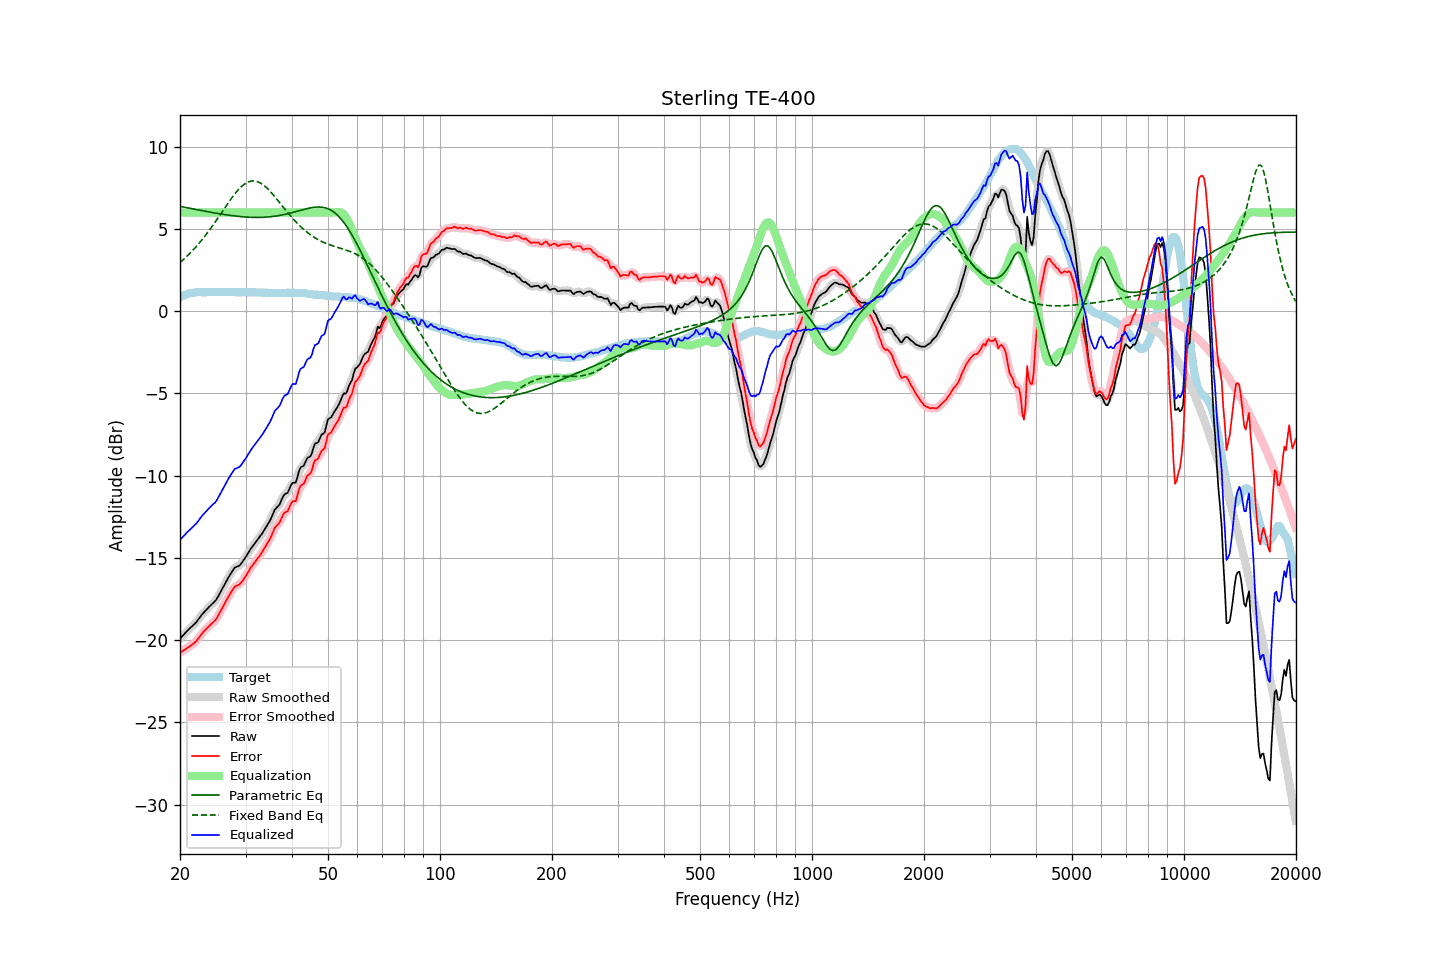

Values plotted in this chart, from the file beside it:
frequency, raw, error, smoothed, error_smoothed, equalization, parametric_eq, fixed_band_eq, equalized_raw, equalized_smoothed, target
20.00, -19.91, -20.75, -19.91, -20.75, 6.00, 6.38, 2.96, -13.91, -13.91, 0.84
20.20, -19.81, -20.70, -19.80, -20.70, 6.00, 6.36, 3.05, -13.81, -13.80, 0.89
20.40, -19.70, -20.64, -19.70, -20.64, 6.00, 6.34, 3.13, -13.70, -13.70, 0.94
20.61, -19.60, -20.57, -19.59, -20.58, 6.00, 6.32, 3.22, -13.60, -13.59, 0.97
20.81, -19.49, -20.51, -19.49, -20.51, 6.00, 6.30, 3.31, -13.49, -13.49, 1.02
21.02, -19.39, -20.45, -19.39, -20.45, 6.00, 6.28, 3.41, -13.39, -13.39, 1.06
21.23, -19.30, -20.38, -19.29, -20.38, 6.00, 6.26, 3.50, -13.30, -13.29, 1.08
21.44, -19.21, -20.31, -19.21, -20.31, 6.00, 6.24, 3.61, -13.21, -13.21, 1.10
21.66, -19.12, -20.24, -19.12, -20.24, 6.00, 6.22, 3.71, -13.12, -13.12, 1.12
21.87, -19.02, -20.16, -19.02, -20.16, 6.00, 6.21, 3.81, -13.02, -13.02, 1.13
22.09, -18.93, -20.08, -18.92, -20.07, 6.00, 6.19, 3.92, -12.93, -12.92, 1.15
22.31, -18.79, -19.96, -18.80, -19.96, 6.00, 6.17, 4.03, -12.79, -12.80, 1.16
22.54, -18.67, -19.83, -18.67, -19.83, 6.00, 6.15, 4.15, -12.67, -12.67, 1.16
22.76, -18.54, -19.70, -18.53, -19.69, 6.00, 6.13, 4.27, -12.54, -12.53, 1.16
22.99, -18.41, -19.56, -18.41, -19.57, 6.00, 6.11, 4.38, -12.41, -12.41, 1.15
23.22, -18.30, -19.45, -18.30, -19.45, 6.00, 6.09, 4.51, -12.30, -12.30, 1.15
23.45, -18.20, -19.35, -18.19, -19.35, 6.00, 6.07, 4.63, -12.20, -12.19, 1.15
23.69, -18.10, -19.26, -18.09, -19.25, 6.00, 6.06, 4.76, -12.10, -12.09, 1.16
23.92, -17.99, -19.15, -17.99, -19.16, 6.00, 6.04, 4.89, -11.99, -11.99, 1.16
24.16, -17.90, -19.07, -17.89, -19.06, 6.00, 6.02, 5.03, -11.90, -11.89, 1.17
24.40, -17.80, -18.97, -17.80, -18.97, 6.00, 6.00, 5.16, -11.80, -11.80, 1.18
24.65, -17.71, -18.88, -17.71, -18.88, 6.00, 5.99, 5.30, -11.71, -11.71, 1.17
24.89, -17.61, -18.78, -17.60, -18.77, 6.00, 5.97, 5.44, -11.61, -11.60, 1.17
25.14, -17.47, -18.64, -17.47, -18.64, 6.00, 5.95, 5.58, -11.47, -11.47, 1.17
25.39, -17.29, -18.47, -17.30, -18.48, 6.00, 5.94, 5.73, -11.29, -11.30, 1.18
25.65, -17.12, -18.29, -17.12, -18.29, 6.00, 5.92, 5.87, -11.12, -11.12, 1.18
25.91, -16.94, -18.11, -16.93, -18.10, 6.00, 5.90, 6.02, -10.94, -10.93, 1.17
26.16, -16.74, -17.91, -16.75, -17.92, 6.00, 5.89, 6.16, -10.74, -10.75, 1.17
26.43, -16.57, -17.73, -16.57, -17.73, 6.00, 5.87, 6.31, -10.57, -10.57, 1.16
26.69, -16.39, -17.55, -16.39, -17.55, 6.00, 5.86, 6.45, -10.39, -10.39, 1.16
26.96, -16.21, -17.38, -16.21, -17.38, 6.00, 5.85, 6.59, -10.21, -10.21, 1.17
27.23, -16.05, -17.22, -16.05, -17.22, 6.00, 5.83, 6.73, -10.05, -10.05, 1.17
27.50, -15.89, -17.06, -15.88, -17.05, 6.00, 5.82, 6.87, -9.89, -9.88, 1.17
27.77, -15.73, -16.90, -15.73, -16.90, 6.00, 5.81, 7.00, -9.73, -9.73, 1.16
28.05, -15.60, -16.76, -15.62, -16.78, 6.00, 5.79, 7.13, -9.60, -9.62, 1.16
28.33, -15.56, -16.71, -15.55, -16.71, 6.00, 5.78, 7.24, -9.56, -9.55, 1.15
28.62, -15.51, -16.66, -15.51, -16.66, 6.00, 5.77, 7.36, -9.51, -9.51, 1.15
28.90, -15.47, -16.62, -15.45, -16.60, 6.00, 5.76, 7.46, -9.47, -9.45, 1.16
29.19, -15.36, -16.50, -15.35, -16.51, 6.00, 5.75, 7.56, -9.36, -9.35, 1.15
29.48, -15.22, -16.38, -15.23, -16.38, 6.00, 5.74, 7.65, -9.22, -9.23, 1.17
29.78, -15.08, -16.23, -15.08, -16.24, 6.00, 5.74, 7.73, -9.08, -9.08, 1.16
30.08, -14.93, -16.09, -14.93, -16.09, 6.00, 5.73, 7.79, -8.93, -8.93, 1.16
30.38, -14.77, -15.92, -14.77, -15.92, 6.00, 5.72, 7.84, -8.77, -8.77, 1.15
30.68, -14.61, -15.76, -14.61, -15.76, 6.00, 5.72, 7.88, -8.61, -8.61, 1.15
30.99, -14.45, -15.60, -14.46, -15.61, 6.00, 5.71, 7.91, -8.45, -8.46, 1.15
31.30, -14.32, -15.47, -14.32, -15.47, 6.00, 5.71, 7.92, -8.32, -8.32, 1.15
31.61, -14.19, -15.34, -14.18, -15.33, 6.00, 5.71, 7.93, -8.19, -8.18, 1.15
31.93, -14.06, -15.21, -14.06, -15.20, 6.00, 5.71, 7.91, -8.06, -8.06, 1.15
32.24, -13.92, -15.06, -13.93, -15.08, 6.00, 5.71, 7.89, -7.92, -7.93, 1.14
32.57, -13.81, -14.95, -13.80, -14.94, 6.00, 5.71, 7.85, -7.81, -7.80, 1.14
32.89, -13.68, -14.82, -13.67, -14.81, 6.00, 5.71, 7.80, -7.68, -7.67, 1.14
33.22, -13.53, -14.66, -13.53, -14.66, 6.00, 5.71, 7.74, -7.53, -7.53, 1.13
33.55, -13.37, -14.50, -13.38, -14.50, 6.00, 5.72, 7.67, -7.37, -7.38, 1.13
33.89, -13.22, -14.33, -13.22, -14.34, 6.00, 5.72, 7.59, -7.22, -7.22, 1.12
34.23, -13.06, -14.18, -13.06, -14.18, 6.00, 5.73, 7.50, -7.06, -7.06, 1.13
34.57, -12.89, -14.00, -12.90, -14.01, 6.00, 5.74, 7.40, -6.89, -6.90, 1.11
34.92, -12.73, -13.84, -12.72, -13.83, 6.00, 5.74, 7.30, -6.73, -6.72, 1.11
35.27, -12.52, -13.63, -12.50, -13.61, 6.00, 5.75, 7.19, -6.52, -6.50, 1.11
35.62, -12.29, -13.40, -12.29, -13.40, 6.00, 5.77, 7.08, -6.29, -6.29, 1.11
35.97, -12.06, -13.16, -12.10, -13.21, 6.00, 5.78, 6.96, -6.06, -6.10, 1.11
... 635 more rows
